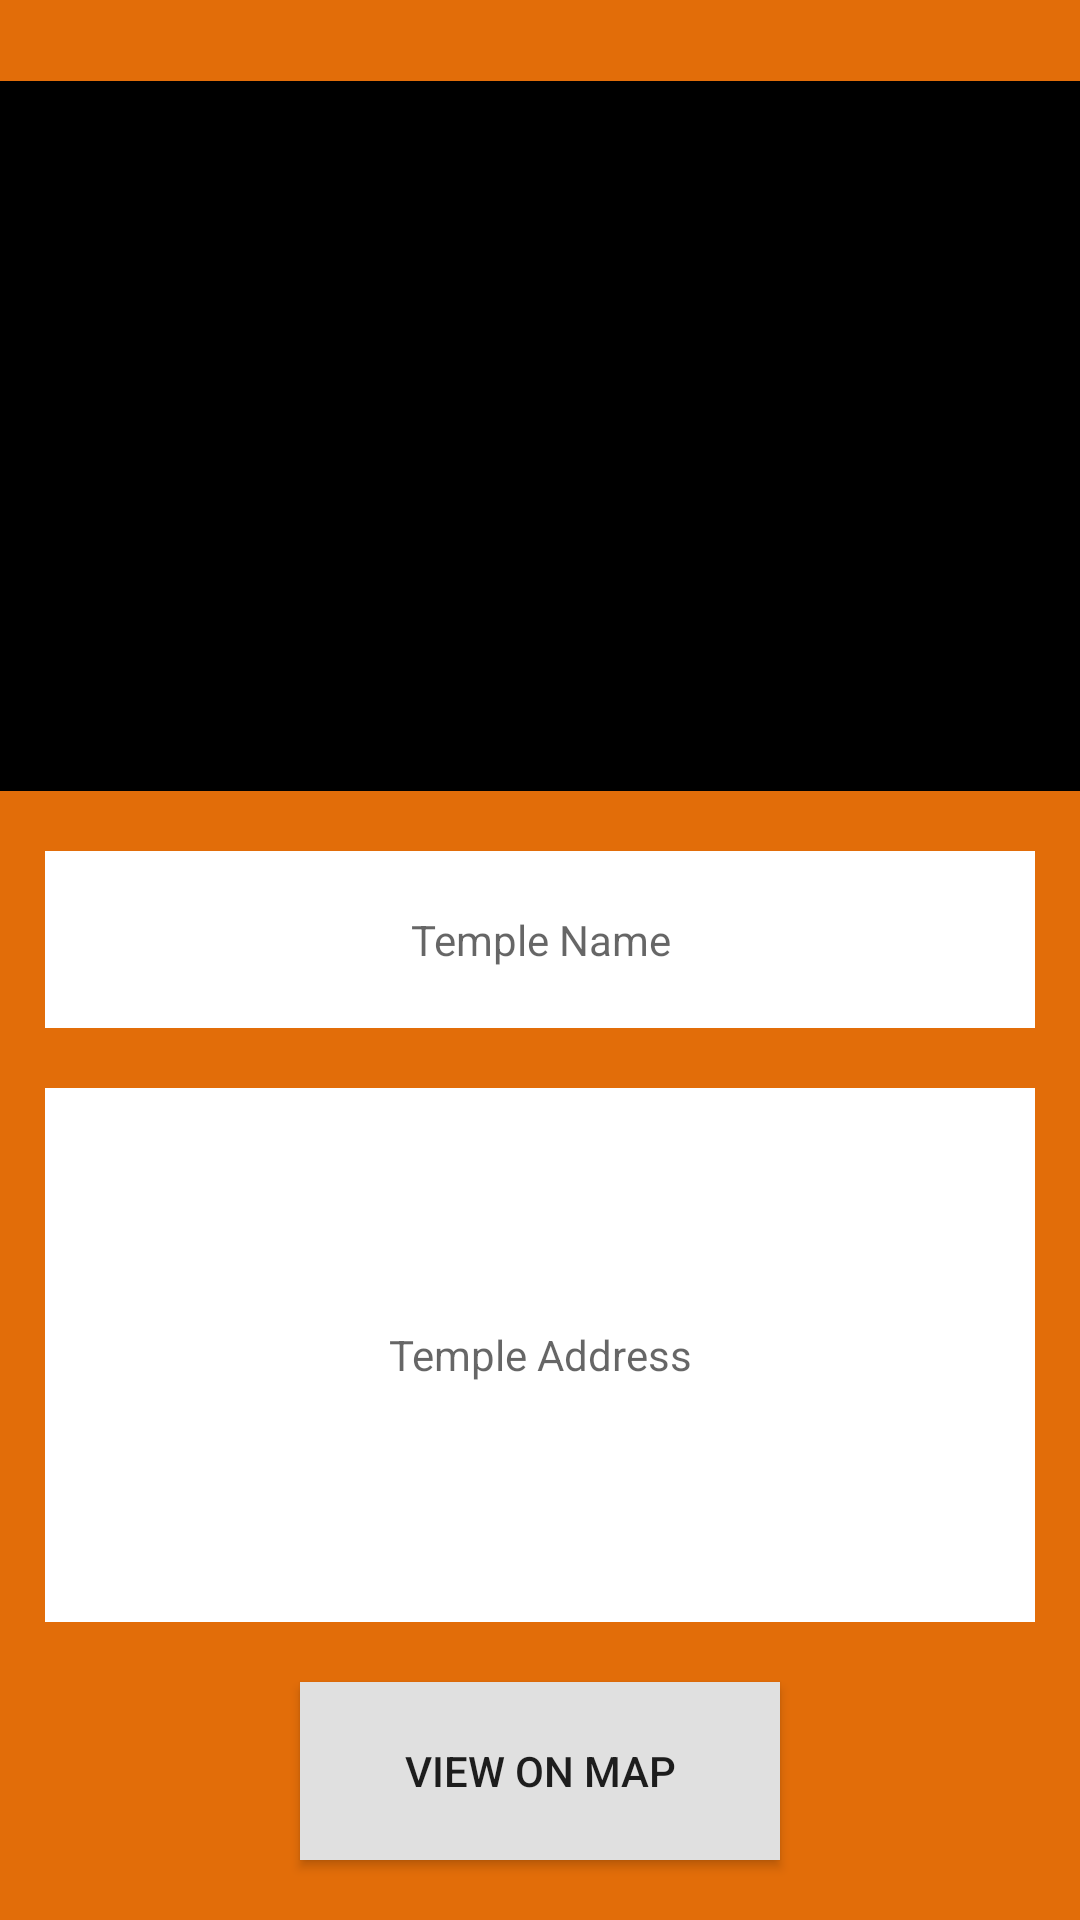

Android layout source for this screen:
<!-- AndroidManifest.xml: application theme AppTheme -->
<!-- res/layout/activity_temple_details.xml -->
<?xml version="1.0" encoding="utf-8"?>
<LinearLayout
    xmlns:android="http://schemas.android.com/apk/res/android"
    xmlns:app="http://schemas.android.com/apk/res-auto"
    xmlns:tools="http://schemas.android.com/tools"
    android:layout_width="match_parent"
    android:layout_height="match_parent"
    android:orientation="vertical"
    android:background="@color/colorPrimaryDark"
    tools:context=".TempleDetails">

    <ImageView
        android:id="@+id/templeImage"
        android:layout_width="match_parent"
        android:layout_height="0dp"
        android:layout_weight="4"
        android:layout_marginTop="27dp"
        android:contentDescription="@string/templeImage"
        android:background="@android:color/background_dark"
        app:srcCompat="@drawable/ic_launcher_background"
        tools:ignore="VectorDrawableCompat" />

    <TextView
        android:id="@+id/templeName"
        android:layout_width="match_parent"
        android:layout_height="0dp"
        android:layout_weight="1"
        android:layout_gravity="center"
        android:layout_marginTop="20dp"
        android:layout_marginStart="15dp"
        android:layout_marginEnd="15dp"
        android:gravity="center"
        android:background="@android:color/white"
        android:hint="@string/templeName" />

    <TextView
        android:id="@+id/templeAddress"
        android:layout_width="match_parent"
        android:layout_height="0dp"
        android:layout_weight="3"
        android:layout_gravity="center"
        android:layout_marginTop="20dp"
        android:layout_marginStart="15dp"
        android:layout_marginEnd="15dp"
        android:gravity="center"
        android:background="@android:color/white"
        android:hint="@string/templeAddress" />

    <Button
        android:id="@+id/gMap"
        android:layout_width="match_parent"
        android:layout_height="0dp"
        android:layout_weight="1"
        android:layout_gravity="center"
        android:layout_marginBottom="20dp"
        android:layout_marginTop="20dp"
        android:layout_marginStart="100dp"
        android:layout_marginEnd="100dp"
        android:onClick="onViewOnMapClicked"
        android:background="#e0e0e0"
        android:text="@string/map_button" />

</LinearLayout>
<!-- resources referenced by this layout -->
<resources>
  <color name="colorPrimaryDark">#E26D09</color>
  <string name="map_button">View on Map</string>
  
      //activity_nearby_places.xml
  <string name="templeAddress">Temple Address</string>
  <string name="templeImage">Temple Image</string>
  
      //activity_temple_place.xml
  <string name="templeName">Temple Name</string>
  <style name="AppTheme" parent="Theme.AppCompat.Light.NoActionBar">
          
          <item name="colorPrimary">@color/colorPrimary</item>
          <item name="colorPrimaryDark">@color/colorPrimaryDark</item>
          <item name="colorAccent">@color/colorAccent</item>
          <item name="coordinatorLayoutStyle">@style/Widget.Design.CoordinatorLayout</item>
          <item name="android:windowTranslucentStatus">true</item>
      </style>
  <color name="colorPrimary">#FF851C</color>
  <color name="colorAccent">#000000</color>
</resources>
